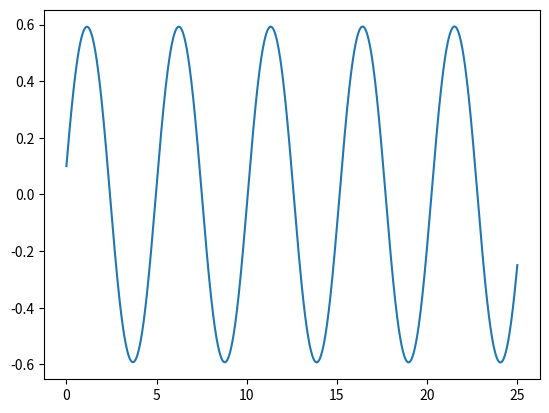

Python code for this plot:
import math
import matplotlib.pyplot as plt
from pylab import *
import numpy as np
A = 1
B = 2
m = 1
max = -1
t = 0
dt = 0.0001
x0 = 0.1
x = x0
U0 = A*x*x*math.e**(-x*x/B)
Um = 0.7357458067142384
v = ((0.4*Um - U0)*2/m)**(1/2)
X = []
T = []
xmax = -100
xmin = 100
t1 = 0
t2 = 0
while t < 25:
   X.append(x)
   T.append(t)
   if x > xmax:
      xmax = x
      t1 = t
   if x < xmin:
      xmin = x
      t2 = t
   U = (A*x*x*math.e**(-x*x/B))
   a = -(2*U/x + U* (-2*x/B))/m
   x = x + v *dt
   v = v + a*dt
   t = t + dt
   flag = 1
print("The period is", (t2 - t1)*2 ,"s")
print("The amplitude is", (xmax - xmin)/2 ,"m")
plt.plot(T,X)
plt.show()
